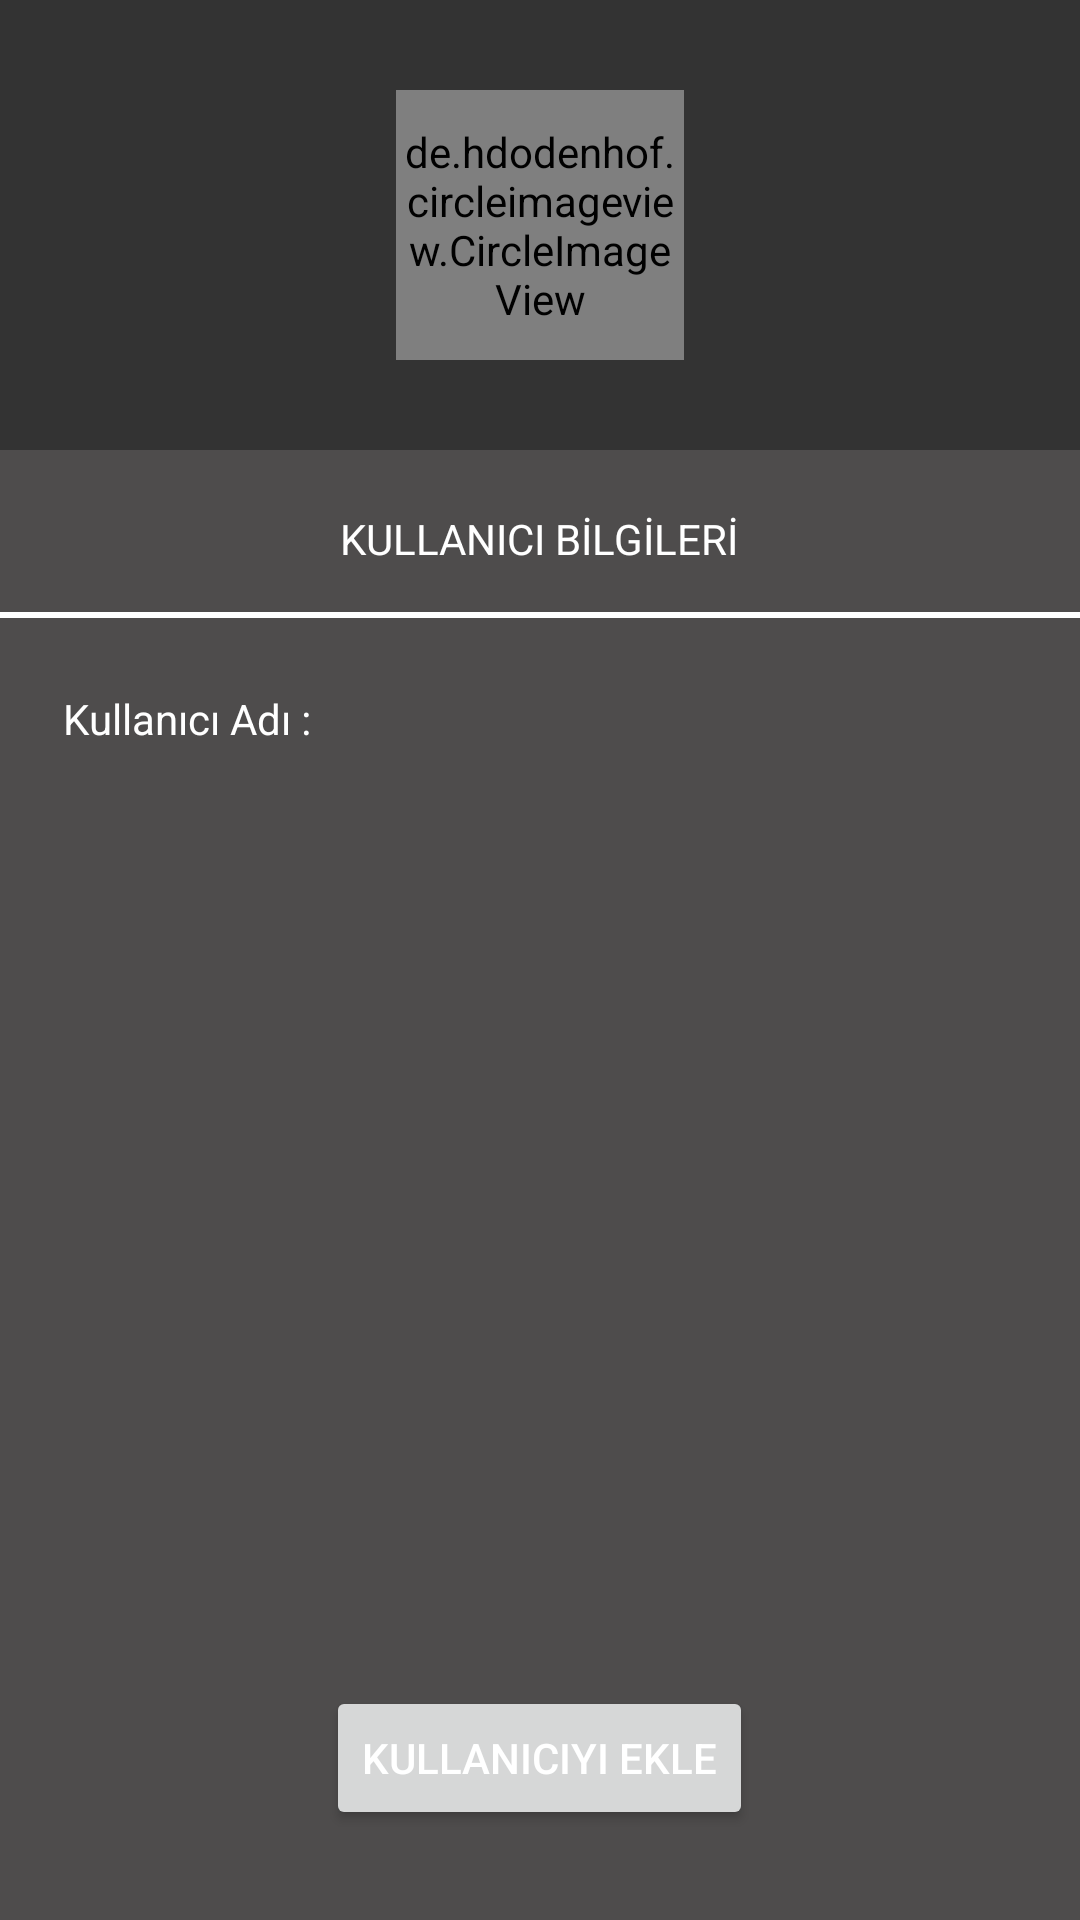

Layout XML and referenced resources for this Android screen:
<!-- AndroidManifest.xml: application theme AppTheme -->
<!-- res/layout/activity_add_user_detail.xml -->
<?xml version="1.0" encoding="utf-8"?>
<RelativeLayout xmlns:android="http://schemas.android.com/apk/res/android"
    xmlns:tools="http://schemas.android.com/tools"
    android:layout_width="match_parent"
    android:layout_height="match_parent"
    tools:context="com.dashboard.telekrip.Activity.UserPanelActivity">

    <RelativeLayout
        android:id="@+id/layout_header"
        android:layout_width="match_parent"
        android:layout_height="150dp"
        android:layout_alignParentTop="true"
        android:background="#333333">

        <de.hdodenhof.circleimageview.CircleImageView
            android:id="@+id/ivAvatar"
            android:layout_width="96dp"
            android:layout_height="96dp"
            android:layout_alignParentTop="false"
            android:layout_centerHorizontal="true"
            android:layout_marginBottom="30dp"
            android:layout_marginTop="30dp" />

    </RelativeLayout>

    <RelativeLayout
        android:id="@+id/layout_content"
        android:layout_width="match_parent"
        android:layout_height="match_parent"
        android:layout_below="@+id/layout_header"
        android:background="#4e4c4c">

        <RelativeLayout
            android:id="@+id/layout_alt"
            android:layout_width="match_parent"
            android:layout_height="match_parent"
            android:layout_below="@+id/layout_ust">

            <Button
                android:id="@+id/btnUserAdd"
                android:layout_width="wrap_content"
                android:layout_height="wrap_content"
                android:layout_alignParentBottom="true"
                android:layout_centerHorizontal="true"
                android:layout_marginBottom="30dp"
                android:text="Kullanıcıyı Ekle"
                android:textColor="#FFF" />
        </RelativeLayout>

        <RelativeLayout
            android:id="@+id/layout_ust"
            android:layout_width="match_parent"
            android:layout_height="wrap_content"
            android:layout_above="@+id/layout_orta"
            android:layout_alignParentLeft="true"
            android:layout_alignParentStart="true"
            android:orientation="horizontal">

            <View
                android:layout_width="match_parent"
                android:layout_height="2dp"
                android:layout_below="@+id/tvTitle"
                android:layout_marginTop="10dp"
                android:background="#FFF" />

            <TextView
                android:id="@+id/tvTitle"
                android:layout_width="wrap_content"
                android:layout_height="wrap_content"
                android:layout_centerHorizontal="true"
                android:layout_marginTop="15dp"
                android:padding="5dp"
                android:text="KULLANICI BİLGİLERİ"
                android:textColor="#FFF" />

            <TextView
                android:id="@+id/tvUserNameTitle"
                android:layout_width="100dp"
                android:layout_height="wrap_content"
                android:layout_alignParentStart="true"
                android:layout_below="@+id/layout_ust"
                android:layout_marginStart="16dp"
                android:layout_marginTop="75dp"
                android:padding="5dp"
                android:text="Kullanıcı Adı :"
                android:textColor="#FFF"
                android:textSize="14sp" />

            <TextView
                android:id="@+id/tvUserName"
                android:layout_width="100dp"
                android:layout_height="wrap_content"
                android:layout_alignBaseline="@+id/tvUserNameTitle"
                android:layout_alignBottom="@+id/tvUserNameTitle"
                android:layout_marginStart="10dp"
                android:layout_toEndOf="@+id/tvUserNameTitle"
                android:padding="5dp"
                android:textColor="#FFF"
                android:textSize="14sp" />

        </RelativeLayout>

    </RelativeLayout>

</RelativeLayout>
<!-- resources referenced by this layout -->
<resources>
  <style name="AppTheme" parent="Theme.AppCompat.Light.DarkActionBar">
          
          <item name="colorPrimary">@color/colorPrimary</item>
          <item name="colorPrimaryDark">@color/colorPrimaryDark</item>
          <item name="colorAccent">@color/colorAccent</item>
      </style>
  <color name="colorPrimary">#333333</color>
  <color name="colorPrimaryDark">#333333</color>
  <color name="colorAccent">#FF4081</color>
</resources>
